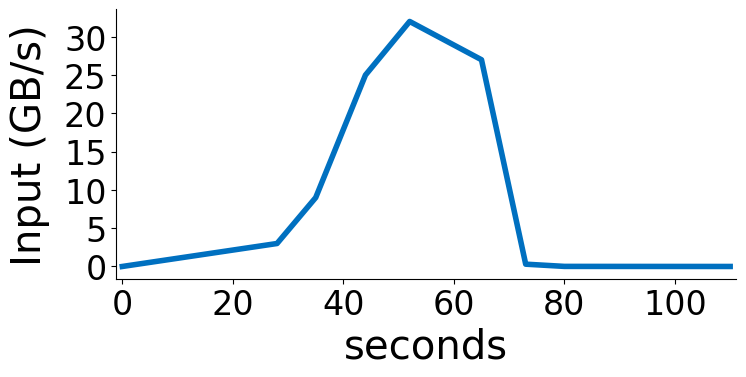

Generate this figure with matplotlib:
import numpy as np
import matplotlib.pyplot as plt
plt.rcParams["font.family"] = "Arial"

time = [0,28,35,44,52,65,73,80,110]
inpt = [0,3,9,25,32,27,0.3,0.01,0]
fs = 29

fig,ax = plt.subplots(figsize=(8,3.5))
ax.plot(time,inpt,lw=4,c="#0070c0")
ax.set_xlabel("seconds",fontsize=fs)
ax.set_ylabel("Input (GB/s)",fontsize=fs,labelpad=10)
ax.margins(x=0.01)
for tick in (ax.get_xticklabels() + ax.get_yticklabels()):
    tick.set_fontsize(fs-5)
ax.spines['top'].set_visible(False)
ax.spines['right'].set_visible(False)
plt.savefig("performance.png",bbox_inches="tight",dpi=200)
plt.close()
